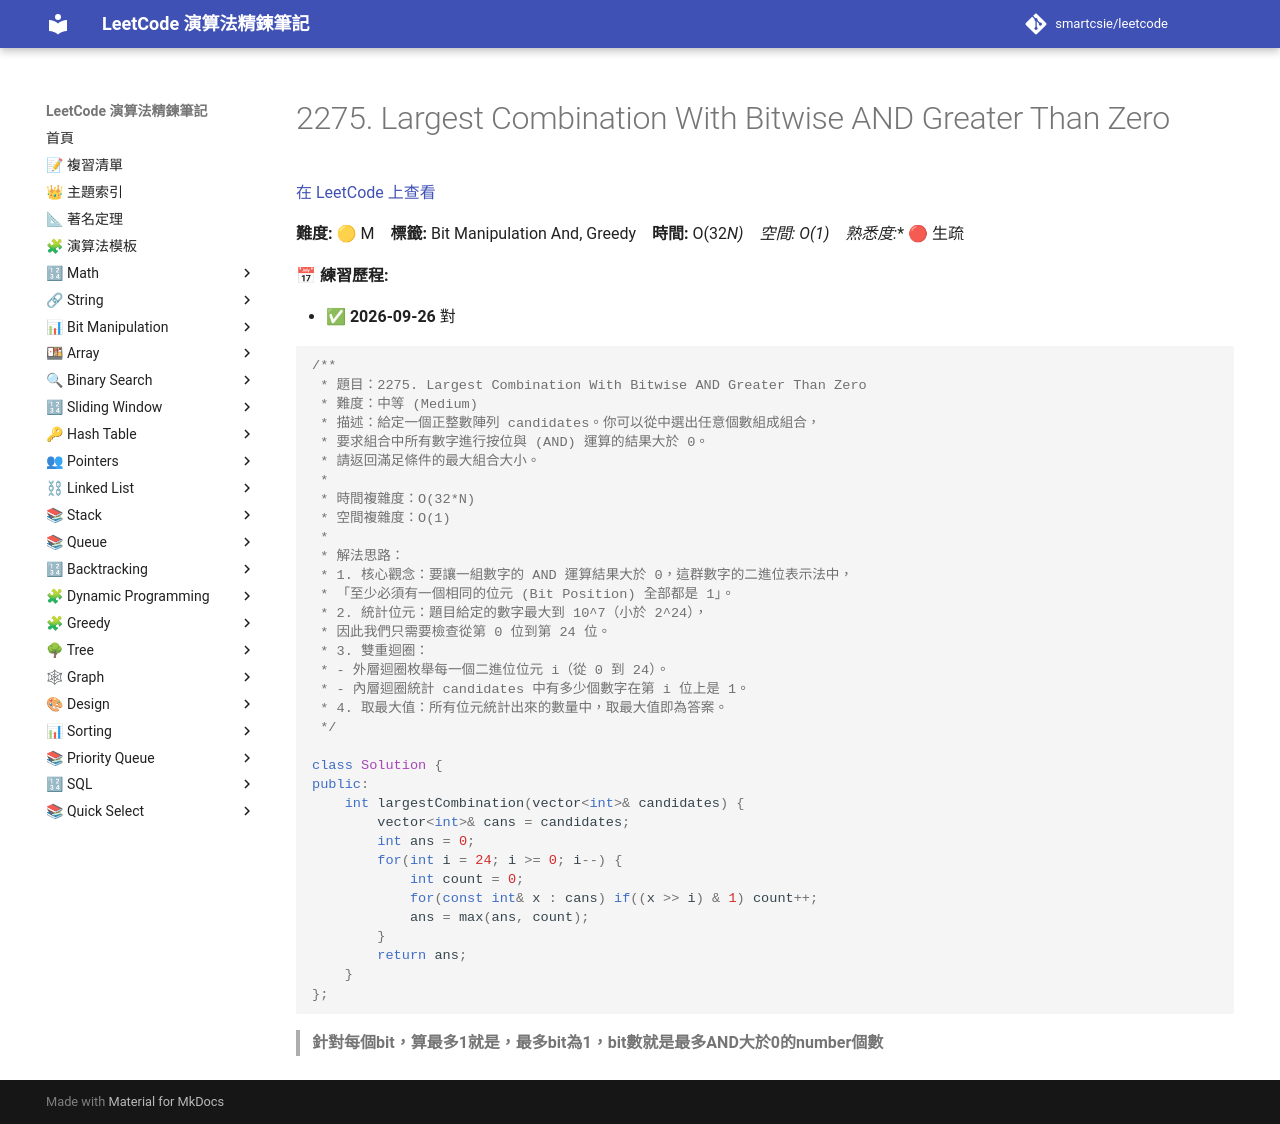

repository: smartcsie/leetcode · page: problems/2275/index.html · generator: mkdocs

# 2275. Largest Combination With Bitwise AND Greater Than Zero

[在 LeetCode 上查看](https://leetcode.com/problems/largest-combination-with-bitwise-and-greater-than-zero/)

**難度:** 🟡 M　**標籤:** Bit Manipulation And, Greedy　**時間:** O(32*N)　**空間:** O(1)　**熟悉度:** 🔴 生疏

**📅 練習歷程:**

- ✅ **2026-09-26** 對

```cpp
/**
 * 題目：2275. Largest Combination With Bitwise AND Greater Than Zero
 * 難度：中等 (Medium)
 * 描述：給定一個正整數陣列 candidates。你可以從中選出任意個數組成組合，
 * 要求組合中所有數字進行按位與 (AND) 運算的結果大於 0。
 * 請返回滿足條件的最大組合大小。
 *
 * 時間複雜度：O(32*N)
 * 空間複雜度：O(1)
 *
 * 解法思路：
 * 1. 核心觀念：要讓一組數字的 AND 運算結果大於 0，這群數字的二進位表示法中，
 * 「至少必須有一個相同的位元 (Bit Position) 全部都是 1」。
 * 2. 統計位元：題目給定的數字最大到 10^7（小於 2^24），
 * 因此我們只需要檢查從第 0 位到第 24 位。
 * 3. 雙重迴圈：
 * - 外層迴圈枚舉每一個二進位位元 i（從 0 到 24）。
 * - 內層迴圈統計 candidates 中有多少個數字在第 i 位上是 1。
 * 4. 取最大值：所有位元統計出來的數量中，取最大值即為答案。
 */

class Solution {
public:
    int largestCombination(vector<int>& candidates) {
        vector<int>& cans = candidates;
        int ans = 0;
        for(int i = 24; i >= 0; i--) {
            int count = 0;
            for(const int& x : cans) if((x >> i) & 1) count++;
            ans = max(ans, count);
        }
        return ans;
    }
};
```

> **針對每個bit，算最多1就是，最多bit為1，bit數就是最多AND大於0的number個數**<br>
